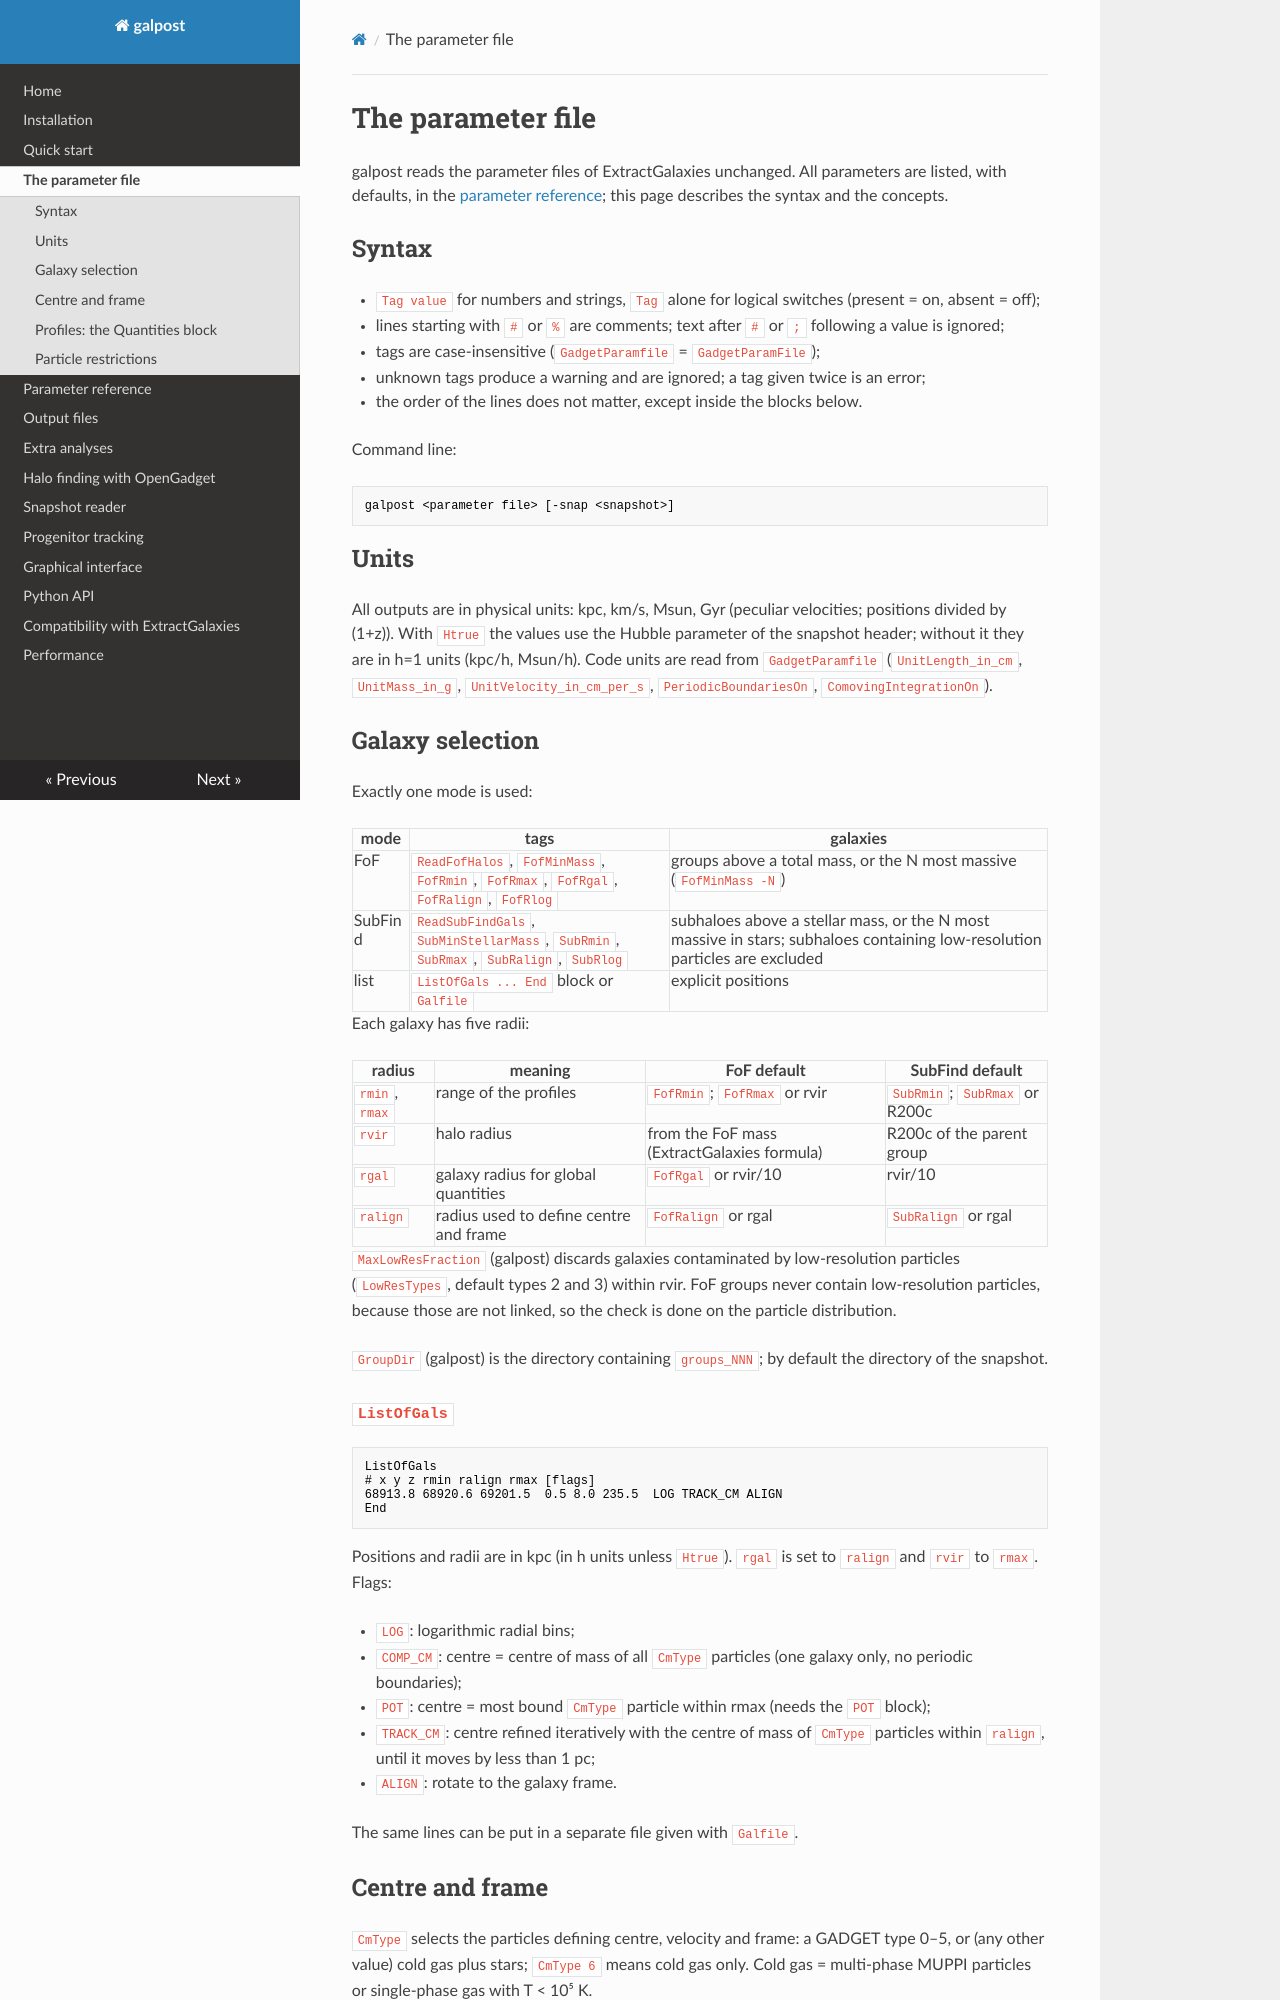

repository: gmurante/galpost · page: parameter_file/index.html · generator: mkdocs

# The parameter file

galpost reads the parameter files of ExtractGalaxies unchanged. All parameters
are listed, with defaults, in the [parameter reference](parameters.md); this
page describes the syntax and the concepts.

## Syntax

* `Tag value` for numbers and strings, `Tag` alone for logical switches
  (present = on, absent = off);
* lines starting with `#` or `%` are comments; text after `#` or `;` following
  a value is ignored;
* tags are case-insensitive (`GadgetParamfile` = `GadgetParamFile`);
* unknown tags produce a warning and are ignored; a tag given twice is an error;
* the order of the lines does not matter, except inside the blocks below.

Command line:

```
galpost <parameter file> [-snap <snapshot>]
```

## Units

All outputs are in physical units: kpc, km/s, Msun, Gyr (peculiar velocities;
positions divided by (1+z)). With `Htrue` the values use the Hubble parameter
of the snapshot header; without it they are in h=1 units (kpc/h, Msun/h).
Code units are read from `GadgetParamfile` (`UnitLength_in_cm`,
`UnitMass_in_g`, `UnitVelocity_in_cm_per_s`, `PeriodicBoundariesOn`,
`ComovingIntegrationOn`).

## Galaxy selection

Exactly one mode is used:

| mode | tags | galaxies |
|---|---|---|
| FoF | `ReadFofHalos`, `FofMinMass`, `FofRmin`, `FofRmax`, `FofRgal`, `FofRalign`, `FofRlog` | groups above a total mass, or the N most massive (`FofMinMass -N`) |
| SubFind | `ReadSubFindGals`, `SubMinStellarMass`, `SubRmin`, `SubRmax`, `SubRalign`, `SubRlog` | subhaloes above a stellar mass, or the N most massive in stars; subhaloes containing low-resolution particles are excluded |
| list | `ListOfGals ... End` block or `Galfile` | explicit positions |

Each galaxy has five radii:

| radius | meaning | FoF default | SubFind default |
|---|---|---|---|
| `rmin`, `rmax` | range of the profiles | `FofRmin`; `FofRmax` or rvir | `SubRmin`; `SubRmax` or R200c |
| `rvir` | halo radius | from the FoF mass (ExtractGalaxies formula) | R200c of the parent group |
| `rgal` | galaxy radius for global quantities | `FofRgal` or rvir/10 | rvir/10 |
| `ralign` | radius used to define centre and frame | `FofRalign` or rgal | `SubRalign` or rgal |

`MaxLowResFraction` (galpost) discards galaxies contaminated by low-resolution
particles (`LowResTypes`, default types 2 and 3) within rvir. FoF groups never
contain low-resolution particles, because those are not linked, so the check is
done on the particle distribution.

`GroupDir` (galpost) is the directory containing `groups_NNN`; by default the
directory of the snapshot.

### `ListOfGals`

```
ListOfGals
# x y z rmin ralign rmax [flags]
68913.8 68920.6 69201.5  0.5 8.0 235.5  LOG TRACK_CM ALIGN
End
```

Positions and radii are in kpc (in h units unless `Htrue`). `rgal` is set to
`ralign` and `rvir` to `rmax`. Flags:

* `LOG`: logarithmic radial bins;
* `COMP_CM`: centre = centre of mass of all `CmType` particles (one galaxy only,
  no periodic boundaries);
* `POT`: centre = most bound `CmType` particle within rmax (needs the `POT` block);
* `TRACK_CM`: centre refined iteratively with the centre of mass of `CmType`
  particles within `ralign`, until it moves by less than 1 pc;
* `ALIGN`: rotate to the galaxy frame.

The same lines can be put in a separate file given with `Galfile`.
